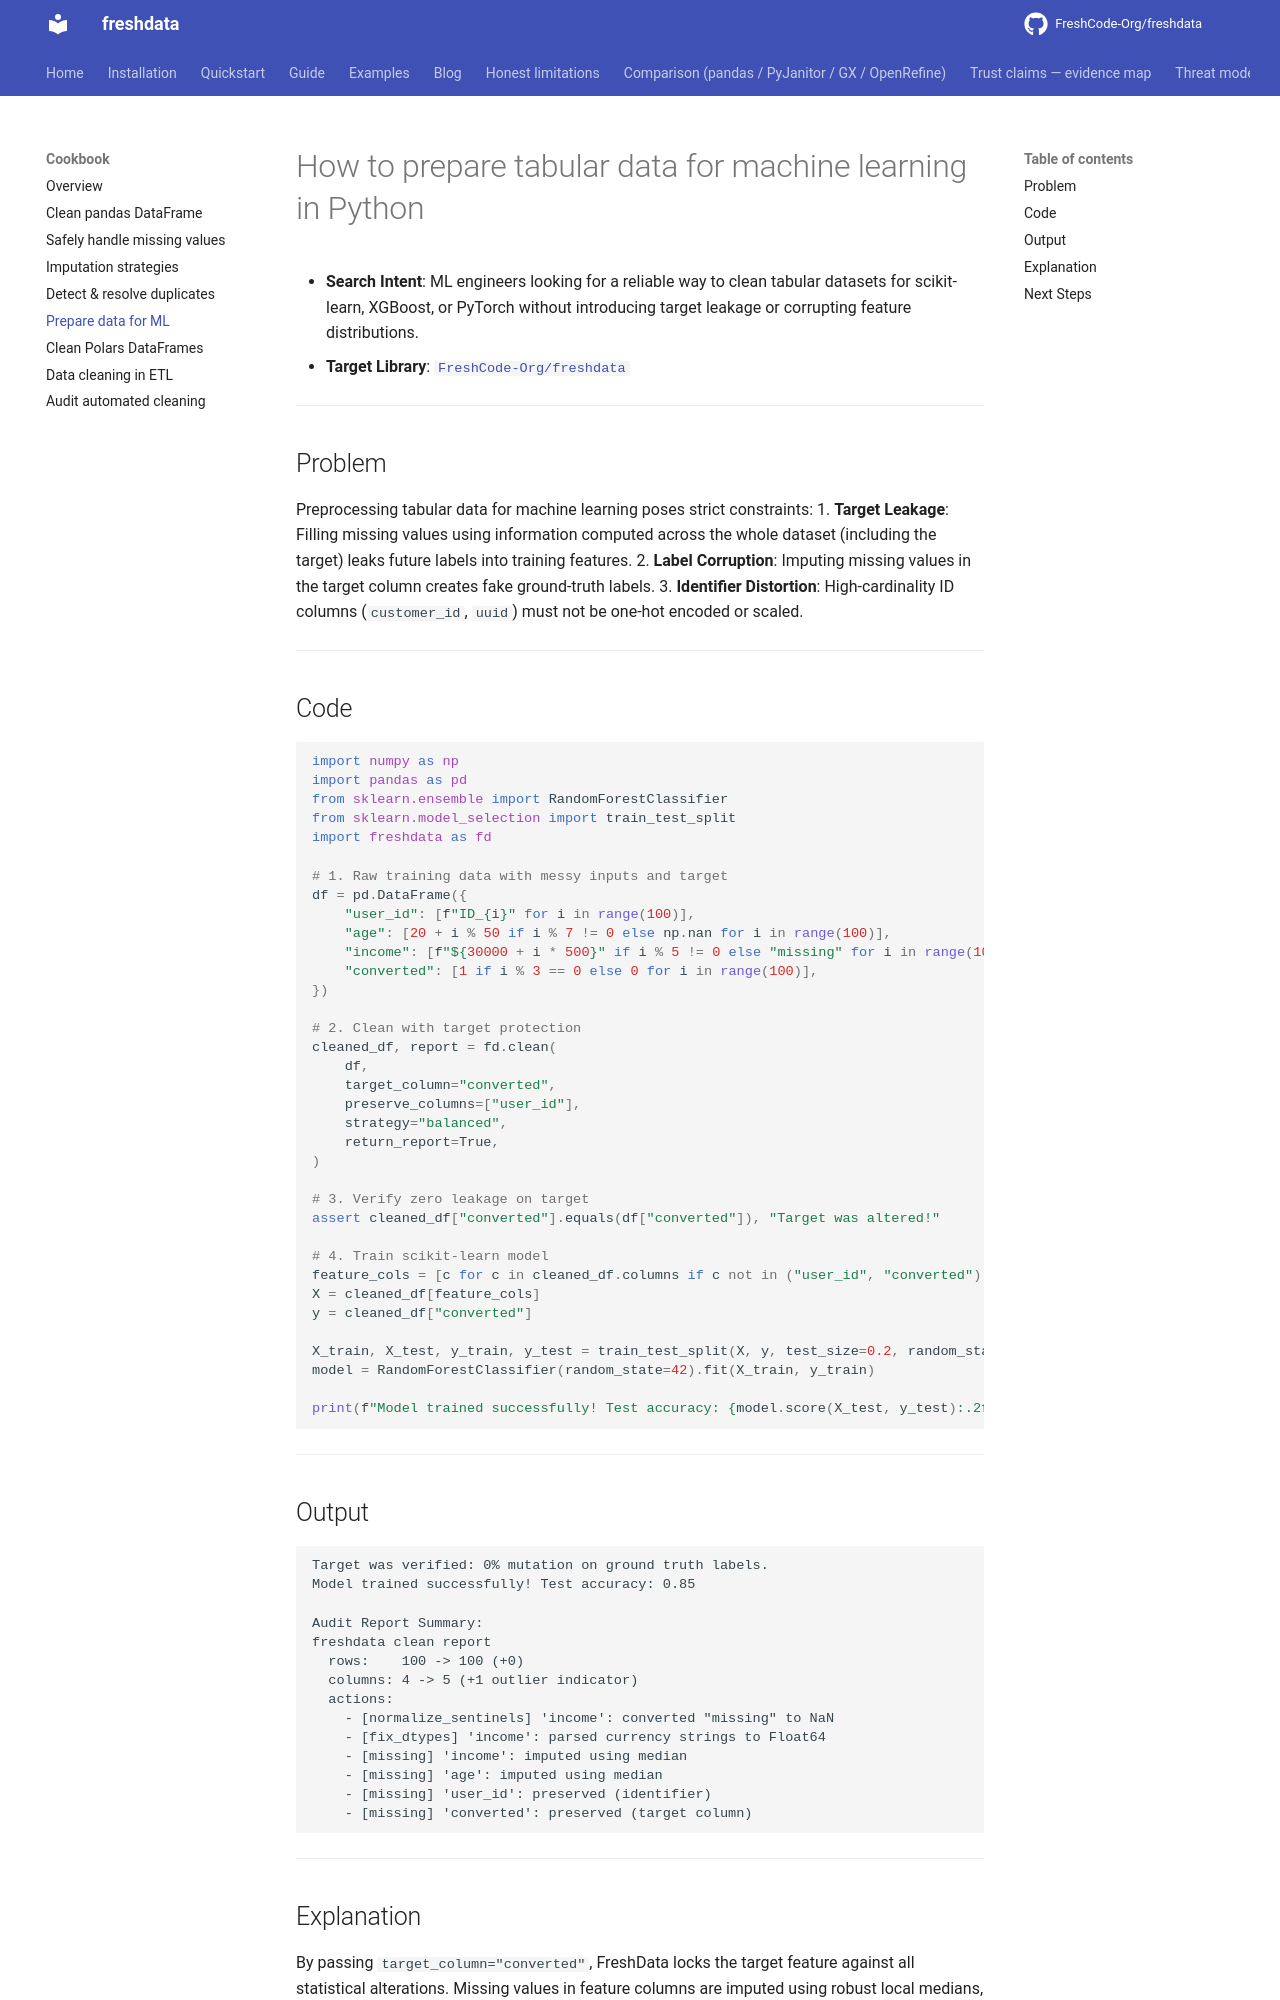

repository: FreshCode-Org/freshdata · page: cookbook/prepare-data-for-machine-learning/index.html · generator: mkdocs

---
title: How to prepare tabular data for machine learning in Python
description: Clean tabular datasets for scikit-learn and XGBoost models without data leakage or label corruption.
keywords: ml tabular data preprocessing, scikit-learn clean data, prevent target leakage, machine learning feature cleaning
---

# How to prepare tabular data for machine learning in Python

* **Search Intent**: ML engineers looking for a reliable way to clean tabular datasets for scikit-learn, XGBoost, or PyTorch without introducing target leakage or corrupting feature distributions.
* **Target Library**: [`FreshCode-Org/freshdata`](https://github.com/FreshCode-Org/freshdata)

---

## Problem

Preprocessing tabular data for machine learning poses strict constraints:
1. **Target Leakage**: Filling missing values using information computed across the whole dataset (including the target) leaks future labels into training features.
2. **Label Corruption**: Imputing missing values in the target column creates fake ground-truth labels.
3. **Identifier Distortion**: High-cardinality ID columns (`customer_id`, `uuid`) must not be one-hot encoded or scaled.

---

## Code

```python
import numpy as np
import pandas as pd
from sklearn.ensemble import RandomForestClassifier
from sklearn.model_selection import train_test_split
import freshdata as fd

# 1. Raw training data with messy inputs and target
df = pd.DataFrame({
    "user_id": [f"ID_{i}" for i in range(100)],
    "age": [20 + i % 50 if i % 7 != 0 else np.nan for i in range(100)],
    "income": [f"${30000 + i * 500}" if i % 5 != 0 else "missing" for i in range(100)],
    "converted": [1 if i % 3 == 0 else 0 for i in range(100)],
})

# 2. Clean with target protection
cleaned_df, report = fd.clean(
    df,
    target_column="converted",
    preserve_columns=["user_id"],
    strategy="balanced",
    return_report=True,
)

# 3. Verify zero leakage on target
assert cleaned_df["converted"].equals(df["converted"]), "Target was altered!"

# 4. Train scikit-learn model
feature_cols = [c for c in cleaned_df.columns if c not in ("user_id", "converted") and not c.endswith("_outlier")]
X = cleaned_df[feature_cols]
y = cleaned_df["converted"]

X_train, X_test, y_train, y_test = train_test_split(X, y, test_size=0.2, random_state=42)
model = RandomForestClassifier(random_state=42).fit(X_train, y_train)

print(f"Model trained successfully! Test accuracy: {model.score(X_test, y_test):.2f}")
```

---
